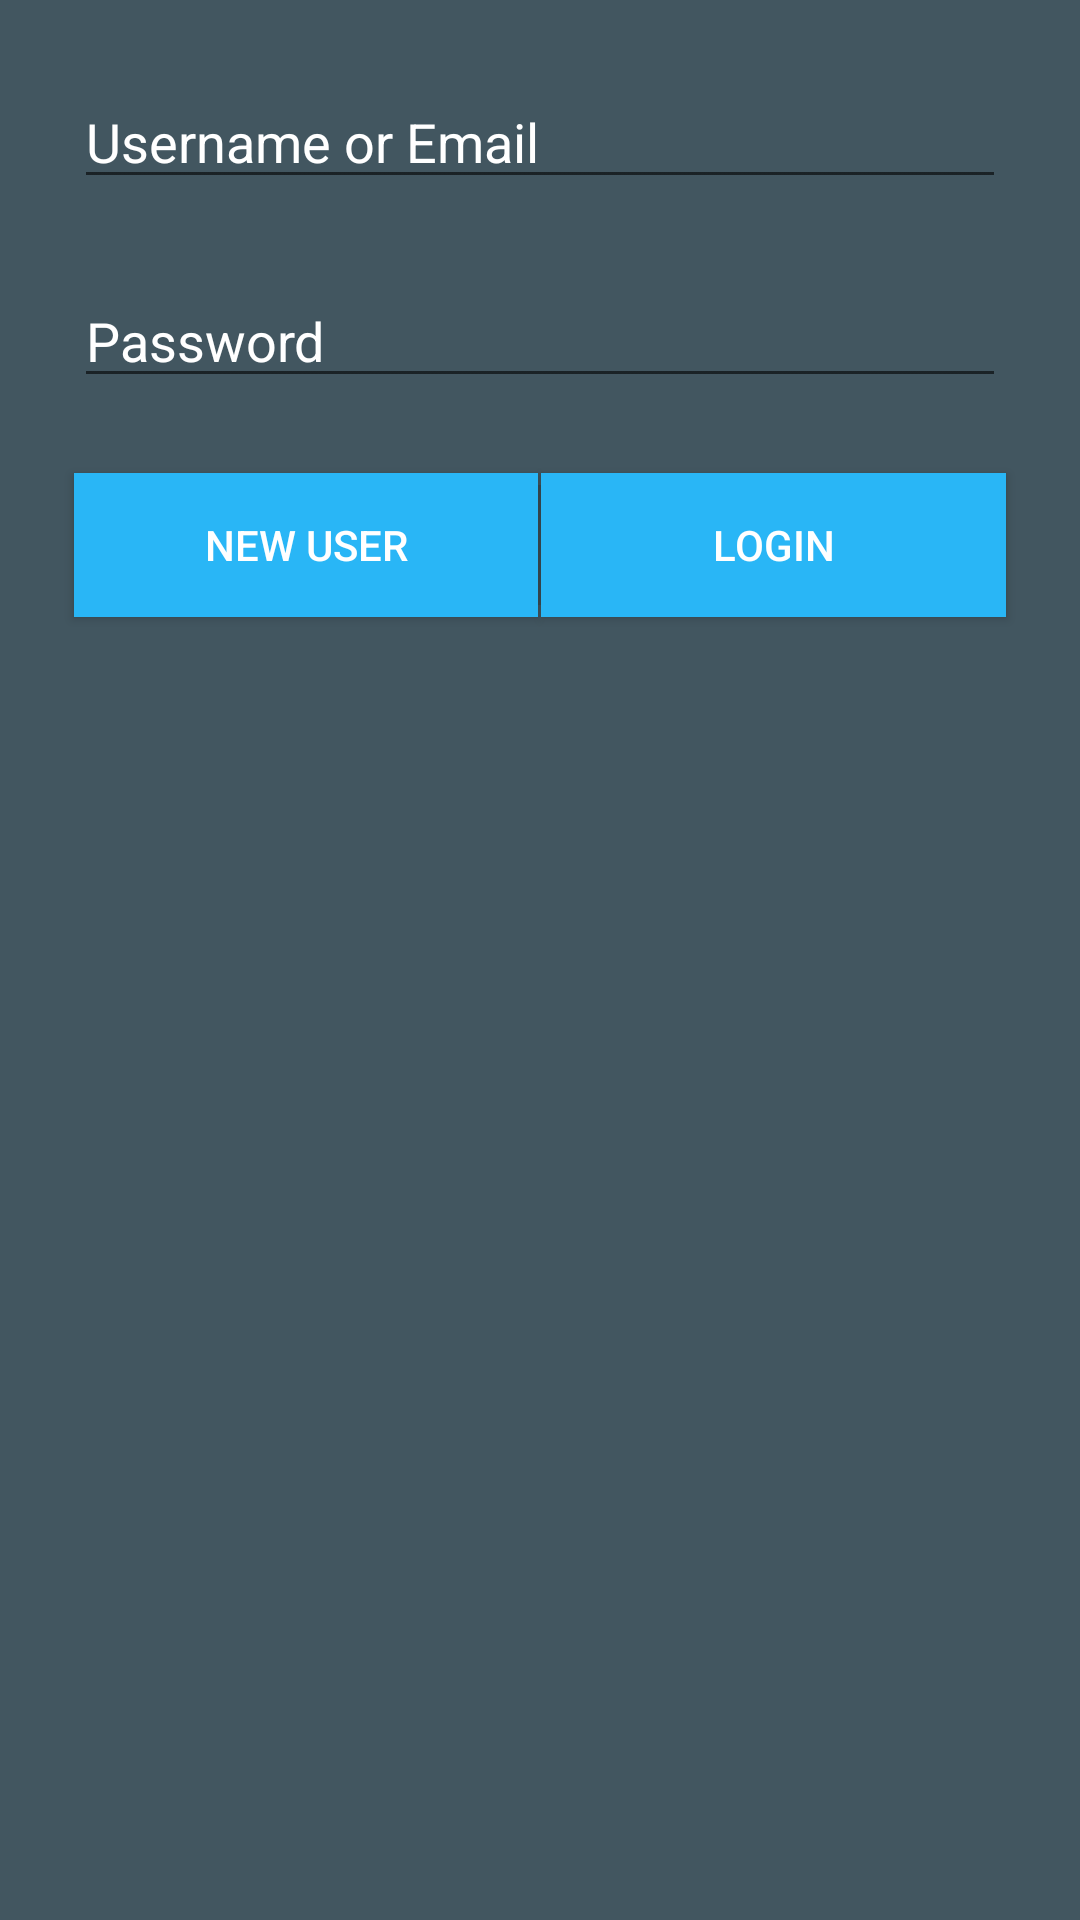

Reconstruct the res/layout file that produces this screen, plus the resources it refers to.
<!-- AndroidManifest.xml: application theme AppTheme -->
<!-- res/layout/activity_login.xml -->
<RelativeLayout xmlns:android="http://schemas.android.com/apk/res/android"
    xmlns:tools="http://schemas.android.com/tools" android:layout_width="match_parent"
    android:layout_height="match_parent" android:paddingLeft="@dimen/activity_horizontal_margin"
    android:paddingRight="@dimen/activity_horizontal_margin"
    android:paddingTop="@dimen/activity_vertical_margin"
    android:paddingBottom="@dimen/activity_vertical_margin"
    tools:context="edu.msu.example.teamswift_project2.LoginActivity"
    android:background="#425660">

    <EditText
        android:layout_width="fill_parent"
        android:layout_height="wrap_content"
        android:id="@+id/userText"
        android:textColor="#ffffffff"
        android:layout_marginLeft="25dp"
        android:layout_marginRight="25dp"
        android:layout_marginTop="25dp"
        android:editable="false"
        android:inputType="text|textEmailAddress"
        android:hint="@string/user_login"
        android:textColorHint="#FFFFFF"
        android:autoText="false" />

    <EditText
        android:layout_width="fill_parent"
        android:layout_height="wrap_content"
        android:id="@+id/userPassword"
        android:textColor="#ffffffff"
        android:layout_below="@+id/userText"
        android:layout_marginLeft="25dp"
        android:layout_marginRight="25dp"
        android:layout_marginTop="25dp"
        android:editable="false"
        android:inputType="textPassword"
        android:textColorHint="#FFFFFF"
        android:password="true"
        android:hint="@string/user_password" />

    <Button
        android:layout_width="wrap_content"
        android:layout_height="wrap_content"
        android:text="@string/new_user"
        android:id="@+id/newUserButton"
        android:layout_centerHorizontal="true"
        android:background="#29B6F6"
        android:textColor="#fff"
        android:onClick="newUser"
        android:paddingLeft="20dp"
        android:paddingRight="20dp"
        android:layout_below="@+id/userPassword"
        android:layout_alignLeft="@+id/userPassword"
        android:layout_marginTop="25dp"
        android:layout_toStartOf="@id/spacer" />

    <View
        android:layout_height="wrap_content"
        android:layout_width="1dip"
        android:background="?attr/dividerVertical"

        android:layout_centerHorizontal="true"
        android:layout_alignTop="@+id/newUserButton"
        android:layout_alignBottom="@+id/newUserButton"
        android:layout_marginTop="4dp"
        android:layout_marginBottom="4dp"
        android:id="@+id/spacer" />

    <Button
        android:layout_width="wrap_content"
        android:layout_height="wrap_content"
        android:text="@string/login"
        android:id="@+id/loginButton"
        android:layout_centerHorizontal="true"
        android:background="#29B6F6"
        android:textColor="#fff"
        android:onClick="userLogin"
        android:paddingLeft="20dp"
        android:paddingRight="20dp"
        android:layout_below="@+id/userPassword"
        android:layout_alignRight="@+id/userPassword"
        android:layout_marginTop="25dp"
        android:layout_toEndOf="@id/spacer" />

</RelativeLayout>
<!-- resources referenced by this layout -->
<resources>
  <string name="login">Login</string>
  <string name="new_user">New User</string>
  <string name="user_login">Username or Email</string>
  <string name="user_password">Password</string>
  <style name="AppTheme" parent="Theme.AppCompat.Light.DarkActionBar">
          
          <item name="android:background">#425660</item>
  
      </style>
</resources>
